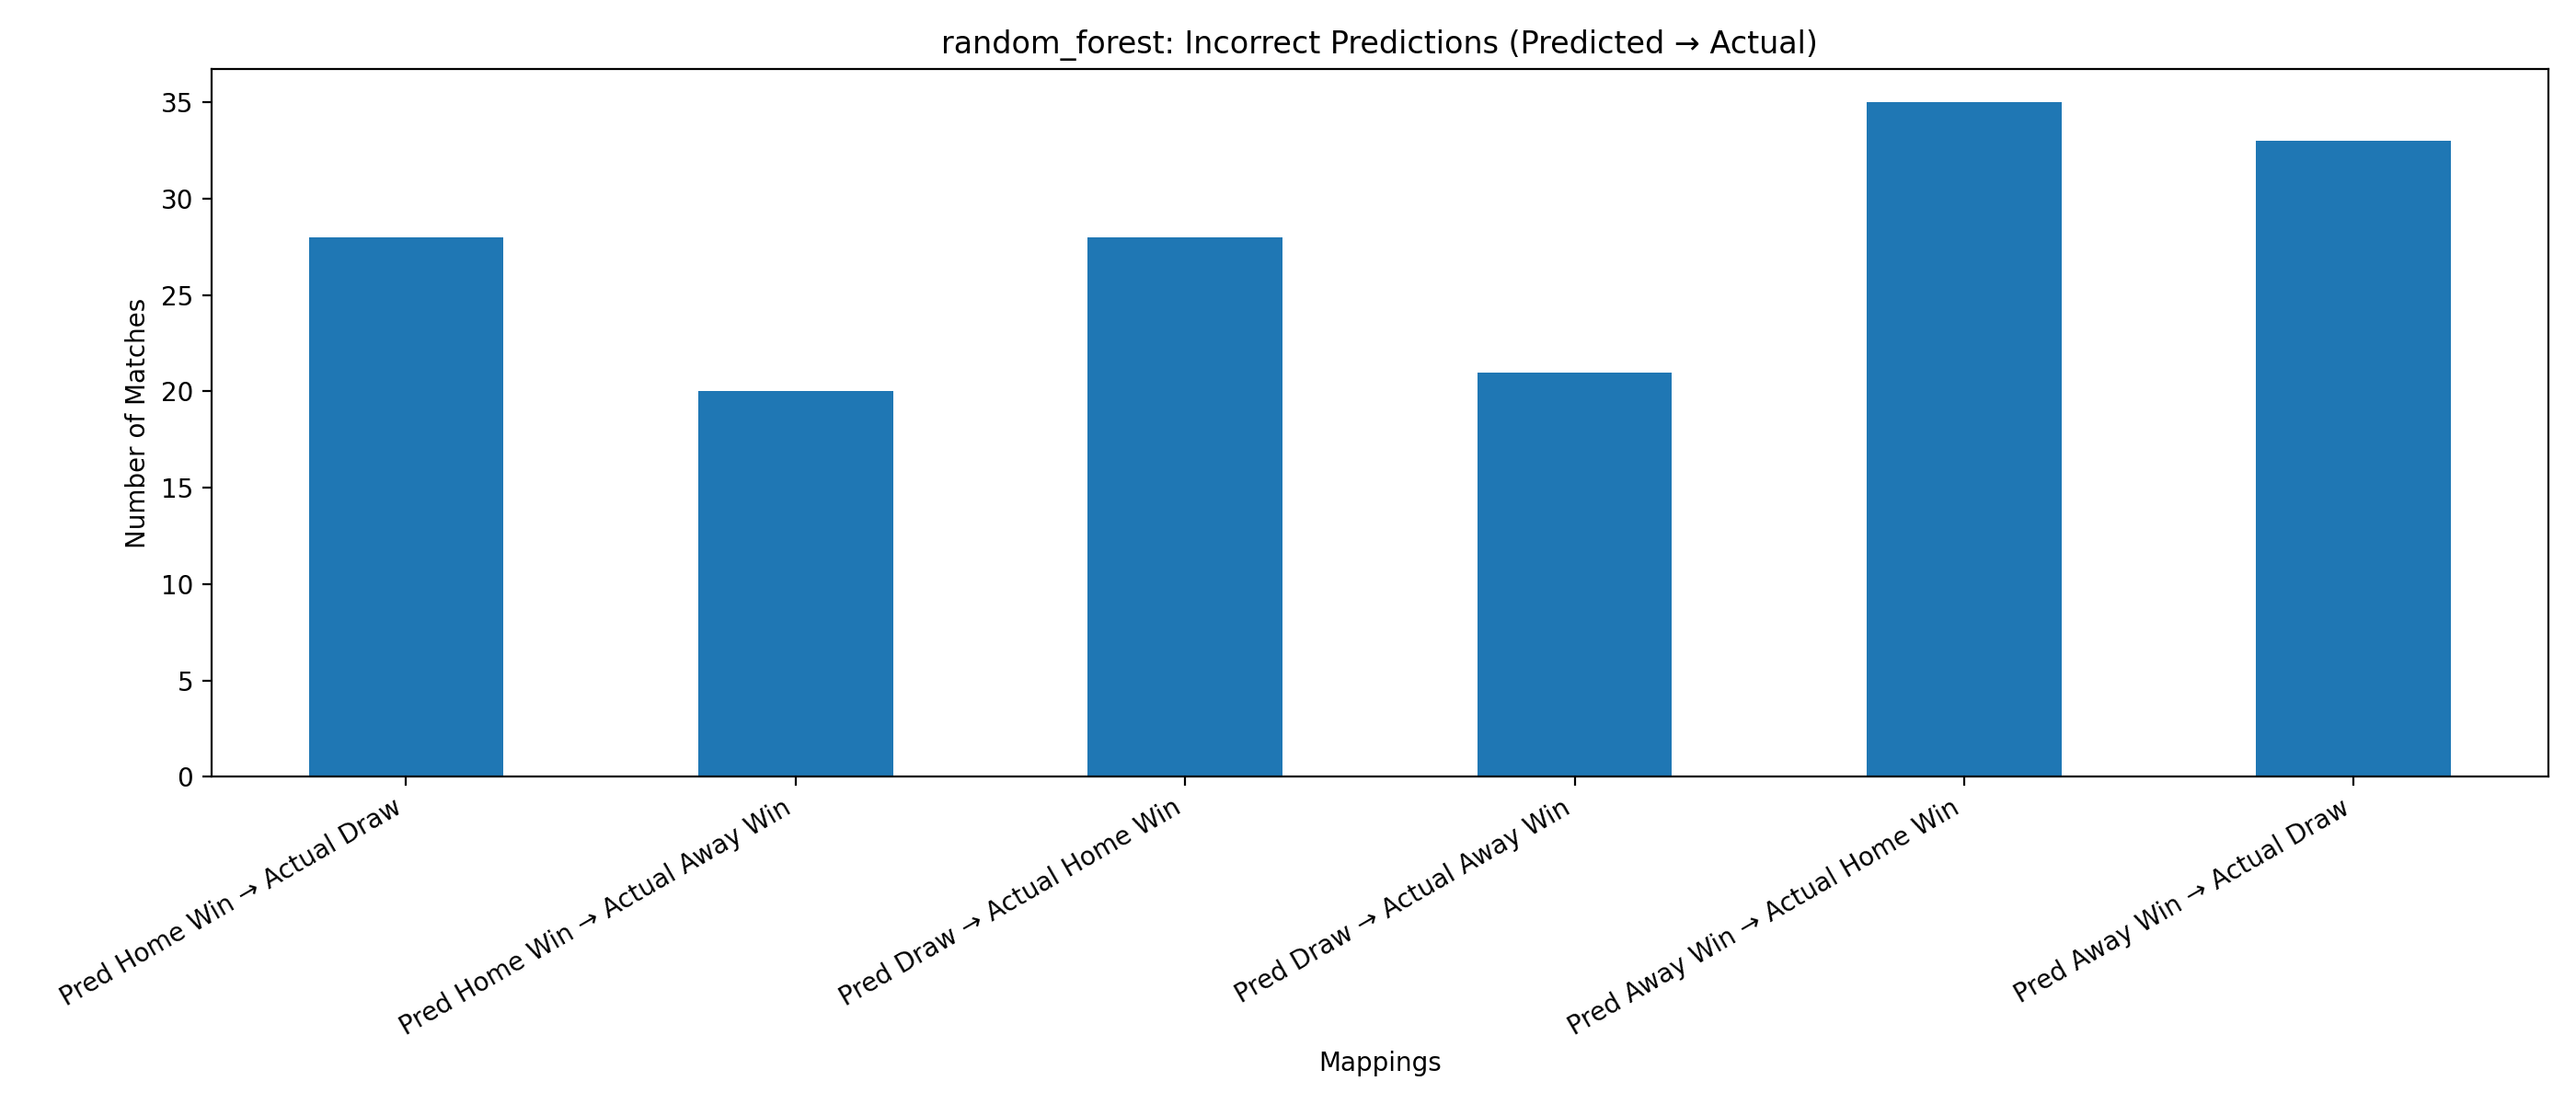

The file beside this chart, header and first rows:
Mapping, Count
Pred Home Win → Actual Draw, 28
Pred Home Win → Actual Away Win, 20
Pred Draw → Actual Home Win, 28
Pred Draw → Actual Away Win, 21
Pred Away Win → Actual Home Win, 35
Pred Away Win → Actual Draw, 33
